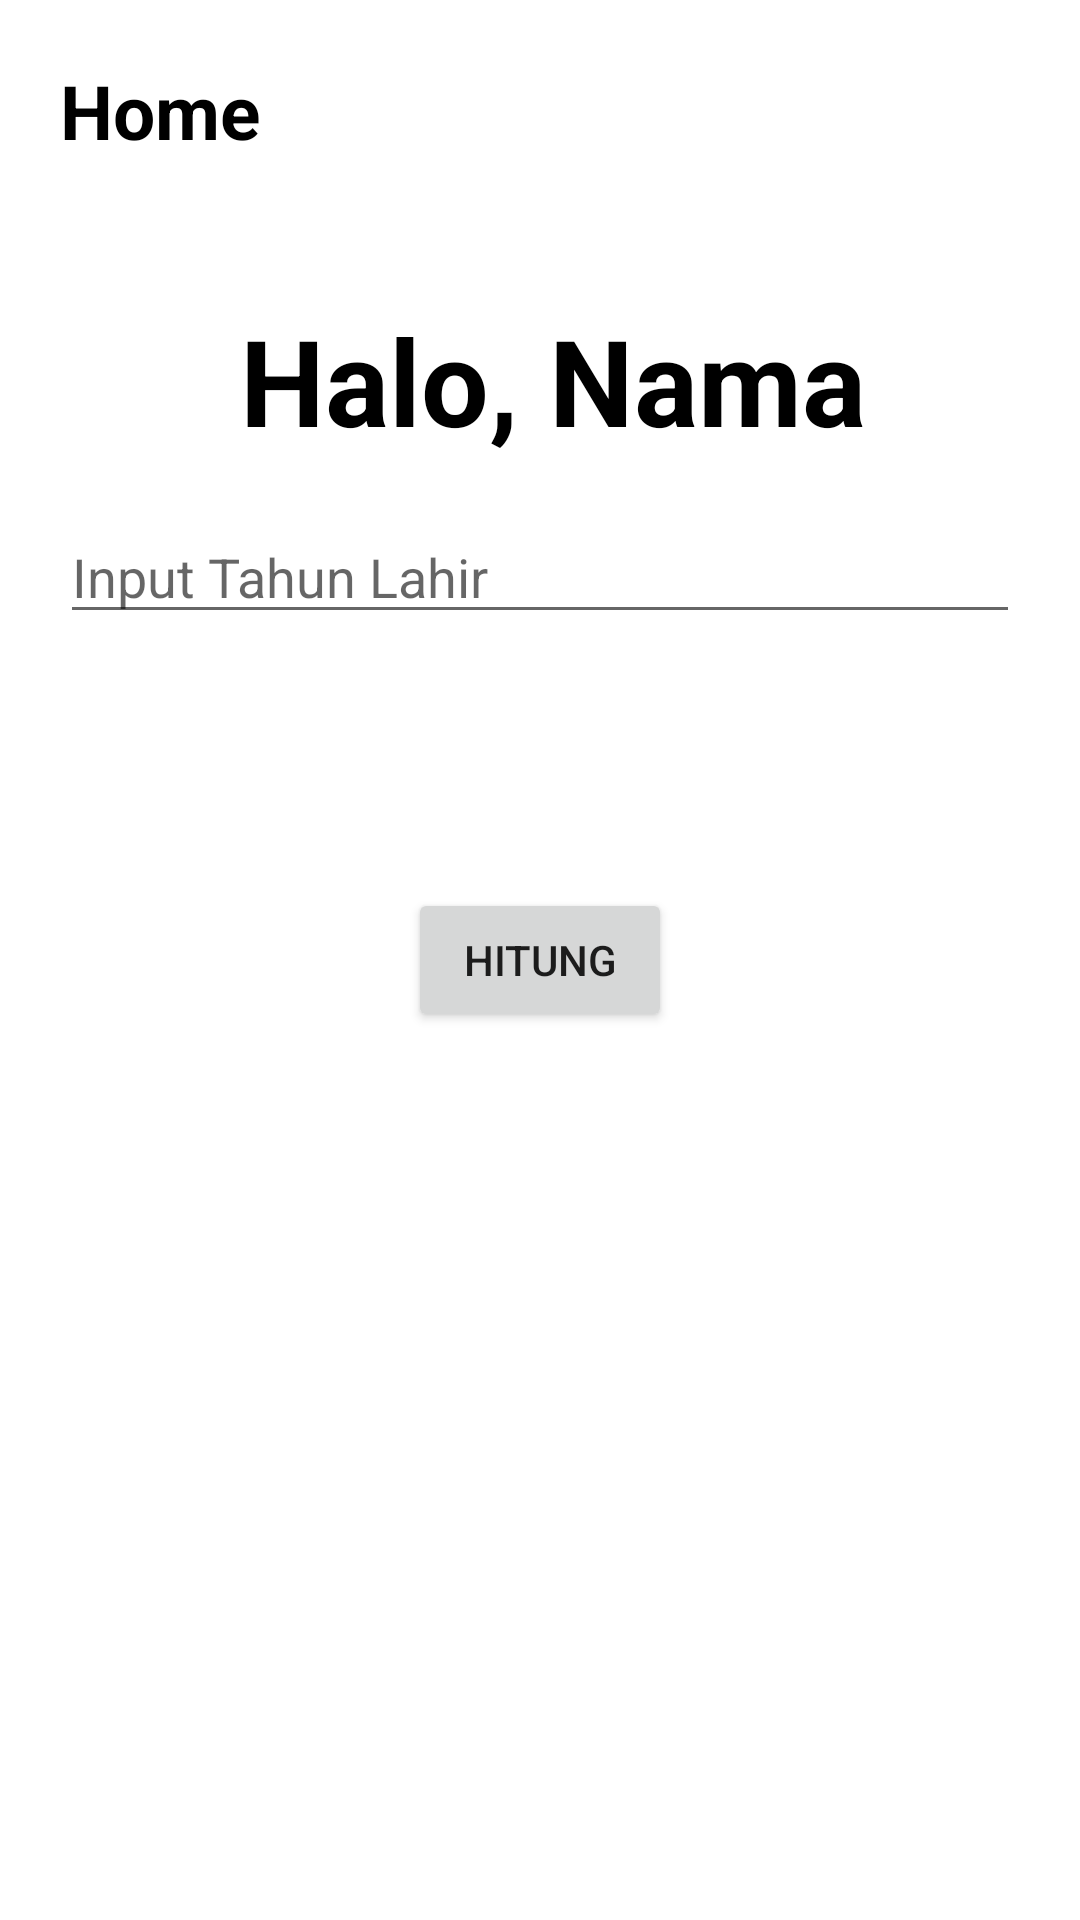

Produce the Android XML layout that renders to this screen, including the resource entries it uses.
<!-- AndroidManifest.xml: application theme Theme.TugasTpcEmpatNav -->
<!-- res/layout/fragment_home.xml -->
<?xml version="1.0" encoding="utf-8"?>
<RelativeLayout xmlns:android="http://schemas.android.com/apk/res/android"
    xmlns:tools="http://schemas.android.com/tools"
    android:layout_width="match_parent"
    android:layout_height="match_parent"
    tools:context=".HomeFragment">

    <TextView
        android:layout_width="wrap_content"
        android:layout_height="wrap_content"
        android:text="Home"
        android:textSize="25sp"
        android:textColor="@color/black"
        android:textStyle="bold"
        android:layout_margin="20dp"/>

    <ImageButton
        android:id="@+id/ib_profile"
        android:layout_width="50dp"
        android:layout_height="50dp"
        android:layout_alignParentEnd="true"
        android:layout_marginStart="20dp"
        android:layout_marginTop="20dp"
        android:layout_marginEnd="20dp"
        android:layout_marginBottom="20dp"
        android:background="@drawable/ic_profile" />

    <TextView
        android:id="@+id/tv_halo"
        android:layout_width="wrap_content"
        android:layout_height="wrap_content"
        android:layout_marginStart="80dp"
        android:layout_marginTop="100dp"
        android:text="Halo, "
        android:textColor="@color/black"
        android:textSize="40sp"
        android:textStyle="bold" />

    <TextView
        android:id="@+id/tv_nama"
        android:layout_width="wrap_content"
        android:layout_height="wrap_content"
        android:layout_marginTop="100dp"
        android:layout_toRightOf="@id/tv_halo"
        android:text="Nama"
        android:textColor="@color/black"
        android:textSize="40sp"
        android:textStyle="bold" />

    <EditText
        android:id="@+id/edt_input_lahir"
        android:layout_width="match_parent"
        android:layout_height="wrap_content"
        android:layout_marginStart="20dp"
        android:layout_marginTop="170dp"
        android:layout_marginEnd="20dp"
        android:hint="Input Tahun Lahir"
        android:inputType="number" />

    <Button
        android:id="@+id/btn_hitung"
        android:layout_width="wrap_content"
        android:layout_height="wrap_content"
        android:layout_centerInParent="true"
        android:text="Hitung" />

</RelativeLayout>
<!-- resources referenced by this layout -->
<resources>
  <style name="Theme.TugasTpcEmpatNav" parent="Theme.MaterialComponents.DayNight.DarkActionBar">
          
          <item name="colorPrimary">@color/purple_500</item>
          <item name="colorPrimaryVariant">@color/purple_700</item>
          <item name="colorOnPrimary">@color/white</item>
          
          <item name="colorSecondary">@color/teal_200</item>
          <item name="colorSecondaryVariant">@color/teal_700</item>
          <item name="colorOnSecondary">@color/black</item>
          
          <item name="android:statusBarColor" tools:targetApi="l">?attr/colorPrimaryVariant</item>
          
      </style>
  <!-- not gathered from this repository: default colours our renderer supplied (Android Studio template values) -->
  <color name="purple_500">#FF6200EE</color>
  <color name="purple_700">#FF3700B3</color>
  <color name="teal_200">#FF03DAC5</color>
  <color name="teal_700">#FF018786</color>
  <color name="black">#FF000000</color>
  <color name="white">#FFFFFFFF</color>
</resources>
